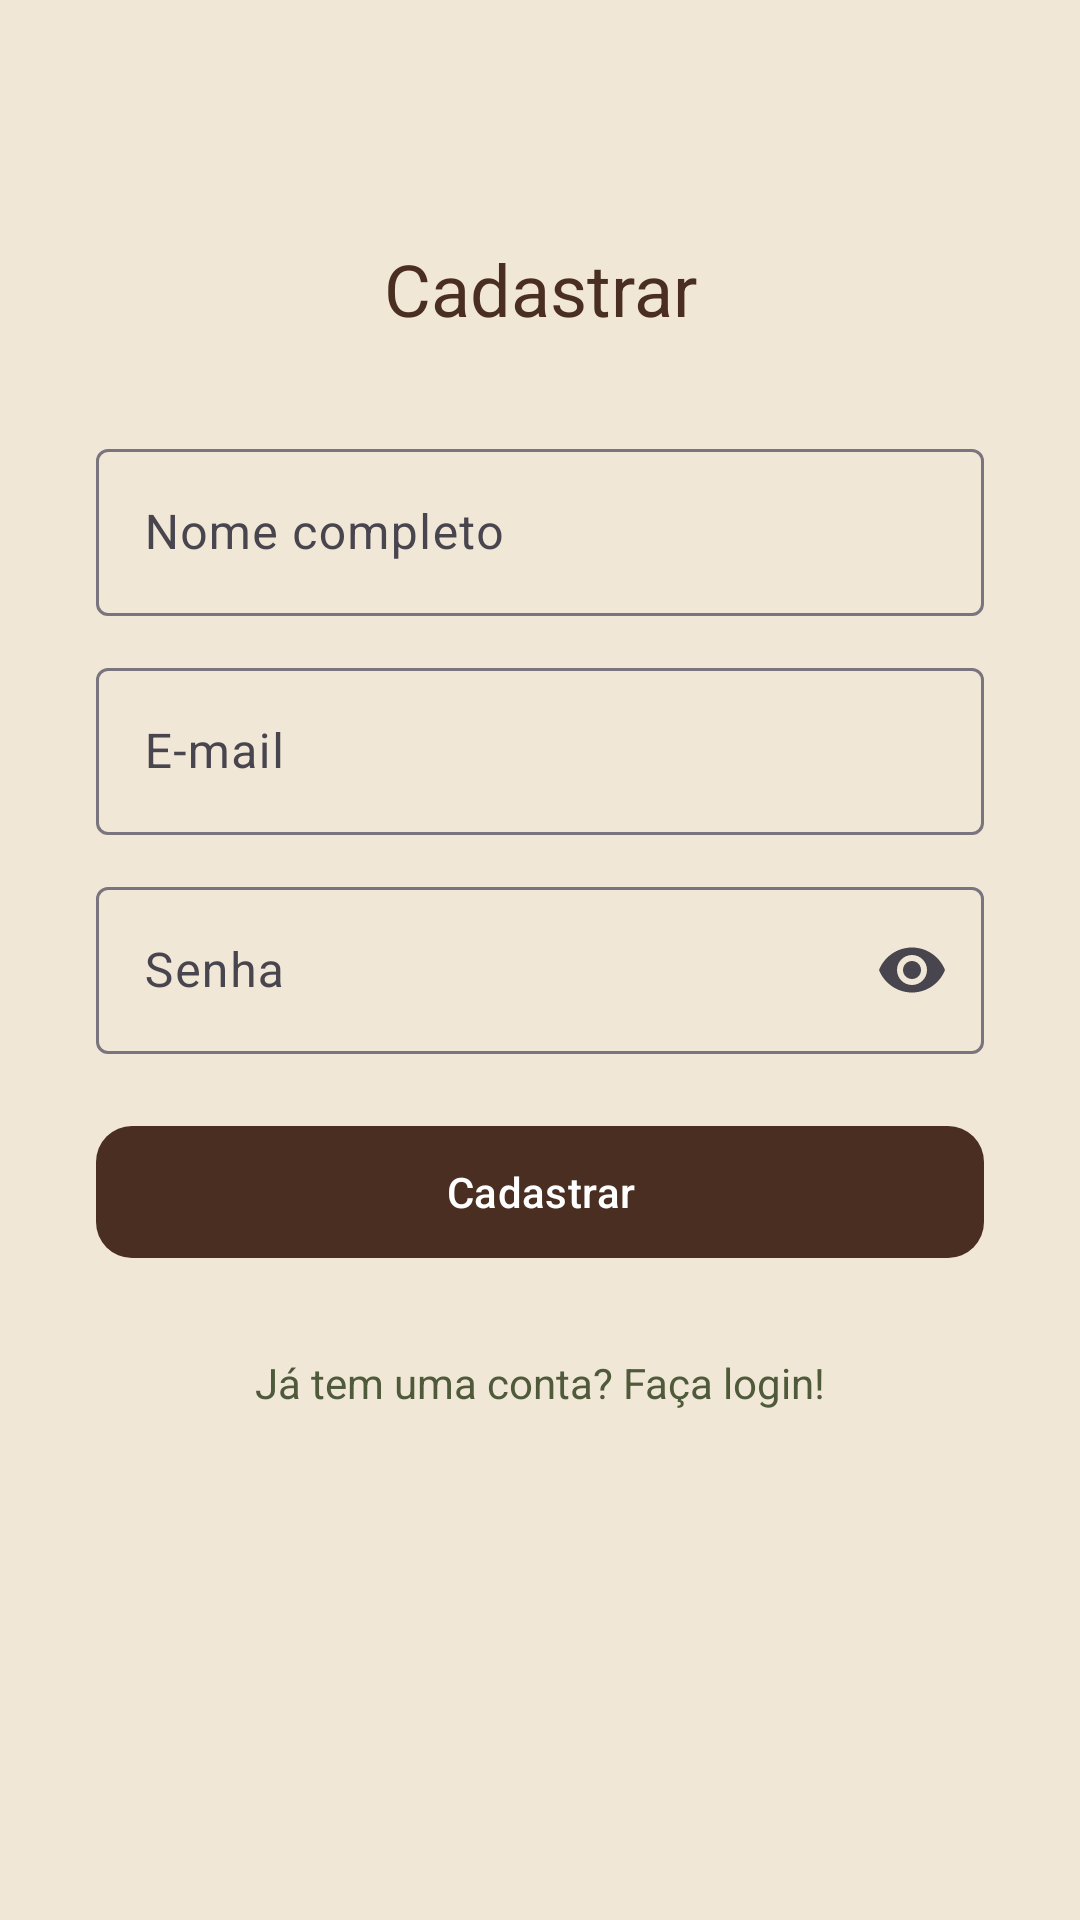

Produce the Android XML layout that renders to this screen, including the resource entries it uses.
<!-- AndroidManifest.xml: application theme Theme.ConexaoTradicao -->
<!-- res/layout/fragment_register.xml -->
<?xml version="1.0" encoding="utf-8"?>
<ScrollView xmlns:android="http://schemas.android.com/apk/res/android"
    xmlns:app="http://schemas.android.com/apk/res-auto"
    android:layout_width="match_parent"
    android:layout_height="match_parent"
    android:background="@color/beige">

    <androidx.constraintlayout.widget.ConstraintLayout
        android:layout_width="match_parent"
        android:layout_height="wrap_content"
        android:padding="32dp">

        <TextView
            android:id="@+id/title"
            android:layout_width="wrap_content"
            android:layout_height="wrap_content"
            android:layout_marginTop="48dp"
            android:text="@string/btn_register"
            android:textAppearance="@style/TextAppearance.ConexaoTradicao.Title"
            android:textSize="24sp"
            app:layout_constraintTop_toTopOf="parent"
            app:layout_constraintStart_toStartOf="parent"
            app:layout_constraintEnd_toEndOf="parent" />

        <com.google.android.material.textfield.TextInputLayout
            android:id="@+id/layout_name"
            style="@style/Widget.Material3.TextInputLayout.OutlinedBox"
            android:layout_width="0dp"
            android:layout_height="wrap_content"
            android:layout_marginTop="32dp"
            android:hint="Nome completo"
            app:layout_constraintTop_toBottomOf="@id/title"
            app:layout_constraintStart_toStartOf="parent"
            app:layout_constraintEnd_toEndOf="parent">

            <com.google.android.material.textfield.TextInputEditText
                android:id="@+id/input_name"
                android:layout_width="match_parent"
                android:layout_height="wrap_content"
                android:inputType="textPersonName" />
        </com.google.android.material.textfield.TextInputLayout>

        <com.google.android.material.textfield.TextInputLayout
            android:id="@+id/layout_email"
            style="@style/Widget.Material3.TextInputLayout.OutlinedBox"
            android:layout_width="0dp"
            android:layout_height="wrap_content"
            android:layout_marginTop="12dp"
            android:hint="@string/hint_email"
            app:layout_constraintTop_toBottomOf="@id/layout_name"
            app:layout_constraintStart_toStartOf="parent"
            app:layout_constraintEnd_toEndOf="parent">

            <com.google.android.material.textfield.TextInputEditText
                android:id="@+id/input_email"
                android:layout_width="match_parent"
                android:layout_height="wrap_content"
                android:inputType="textEmailAddress" />
        </com.google.android.material.textfield.TextInputLayout>

        <com.google.android.material.textfield.TextInputLayout
            android:id="@+id/layout_password"
            style="@style/Widget.Material3.TextInputLayout.OutlinedBox"
            android:layout_width="0dp"
            android:layout_height="wrap_content"
            android:layout_marginTop="12dp"
            android:hint="@string/hint_password"
            app:endIconMode="password_toggle"
            app:layout_constraintTop_toBottomOf="@id/layout_email"
            app:layout_constraintStart_toStartOf="parent"
            app:layout_constraintEnd_toEndOf="parent">

            <com.google.android.material.textfield.TextInputEditText
                android:id="@+id/input_password"
                android:layout_width="match_parent"
                android:layout_height="wrap_content"
                android:inputType="textPassword" />
        </com.google.android.material.textfield.TextInputLayout>

        <com.google.android.material.button.MaterialButton
            android:id="@+id/btn_register"
            style="@style/Widget.ConexaoTradicao.Button.Primary"
            android:layout_width="0dp"
            android:layout_height="52dp"
            android:layout_marginTop="20dp"
            android:text="@string/btn_register"
            app:layout_constraintTop_toBottomOf="@id/layout_password"
            app:layout_constraintStart_toStartOf="parent"
            app:layout_constraintEnd_toEndOf="parent" />

        <TextView
            android:id="@+id/label_has_account"
            android:layout_width="wrap_content"
            android:layout_height="wrap_content"
            android:layout_marginTop="20dp"
            android:padding="8dp"
            android:text="@string/label_has_account"
            android:textColor="@color/moss_green_dark"
            app:layout_constraintTop_toBottomOf="@id/btn_register"
            app:layout_constraintStart_toStartOf="parent"
            app:layout_constraintEnd_toEndOf="parent" />

        <ProgressBar
            android:id="@+id/progress"
            android:layout_width="wrap_content"
            android:layout_height="wrap_content"
            android:layout_marginTop="12dp"
            android:visibility="gone"
            app:layout_constraintTop_toBottomOf="@id/label_has_account"
            app:layout_constraintStart_toStartOf="parent"
            app:layout_constraintEnd_toEndOf="parent" />

    </androidx.constraintlayout.widget.ConstraintLayout>
</ScrollView>
<!-- resources referenced by this layout -->
<resources>
  <color name="beige">#F1E7D6</color>
  <color name="moss_green_dark">#4E5A39</color>
  <string name="btn_register">Cadastrar</string>
  <string name="hint_email">E-mail</string>
  <string name="hint_password">Senha</string>
  <string name="label_has_account">Já tem uma conta? Faça login!</string>
  <style name="TextAppearance.ConexaoTradicao.Title" parent="TextAppearance.Material3.HeadlineSmall">
          <item name="android:textColor">@color/coffee_brown</item>
          <item name="android:fontFamily">sans-serif-medium</item>
      </style>
  <style name="Widget.ConexaoTradicao.Button.Primary" parent="Widget.Material3.Button">
          <item name="backgroundTint">@color/coffee_brown</item>
          <item name="cornerRadius">12dp</item>
      </style>
  <style name="Theme.ConexaoTradicao" parent="Theme.Material3.Light.NoActionBar">
          <item name="colorPrimary">@color/coffee_brown</item>
          <item name="colorPrimaryVariant">@color/coffee_brown_dark</item>
          <item name="colorOnPrimary">@color/white</item>
  
          <item name="colorSecondary">@color/moss_green</item>
          <item name="colorSecondaryVariant">@color/moss_green_dark</item>
          <item name="colorOnSecondary">@color/white</item>
  
          <item name="android:colorBackground">@color/background</item>
          <item name="colorSurface">@color/surface</item>
          <item name="colorOnSurface">@color/text_primary</item>
  
          <item name="android:statusBarColor">@color/coffee_brown</item>
          <item name="android:windowLightStatusBar" tools:targetApi="23">false</item>
      </style>
  <color name="coffee_brown">#4A2E22</color>
  <color name="coffee_brown_dark">#331F17</color>
  <color name="white">#FFFFFF</color>
  <color name="moss_green">#6B7A4F</color>
  <color name="background">@color/beige_light</color>
  <color name="surface">@color/white</color>
  <color name="text_primary">#2B2118</color>
  <color name="beige_light">#FAF6EE</color>
</resources>
